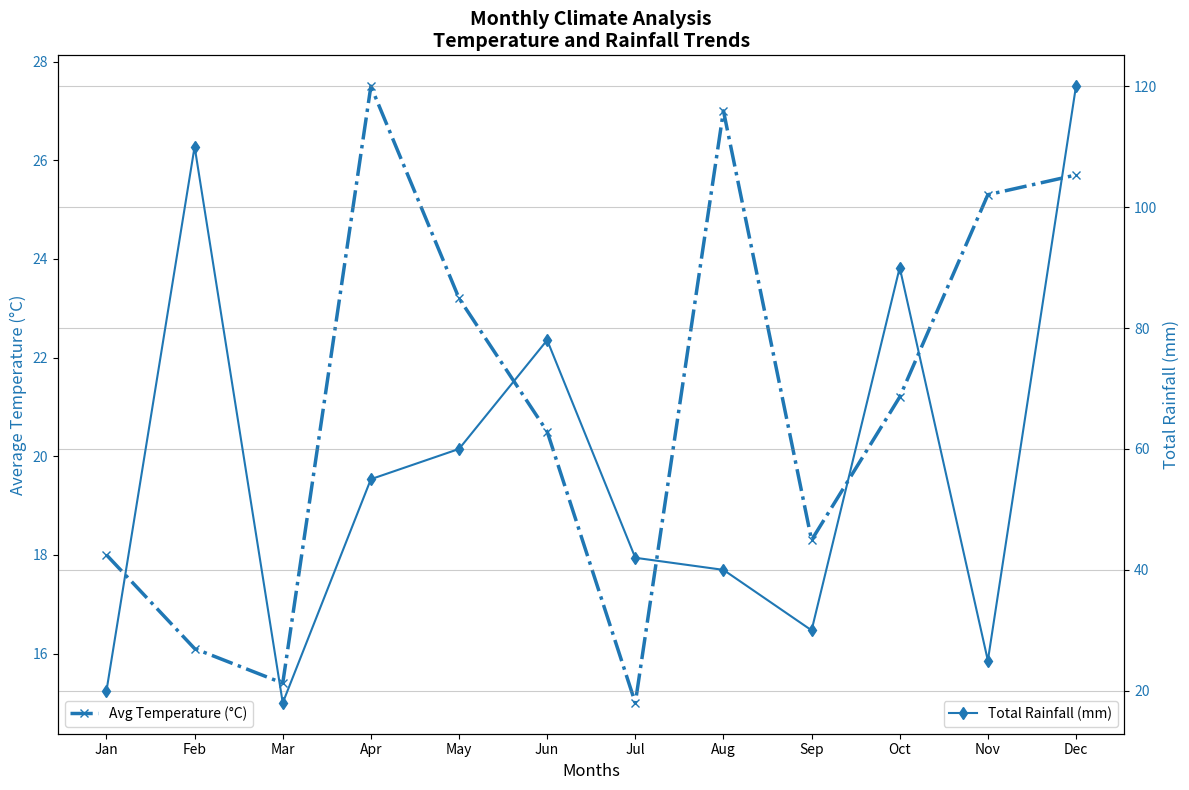

This chart was generated by the following Python code:
import matplotlib.pyplot as plt

months = ["Jan", "Feb", "Mar", "Apr", "May", "Jun", "Jul", "Aug", "Sep", "Oct", "Nov", "Dec"]
temperatures = [18.0, 16.1, 15.4, 27.5, 23.2, 20.5, 15.0, 27.0, 18.3, 21.2, 25.3, 25.7]
rainfall = [20, 110, 18, 55, 60, 78, 42, 40, 30, 90, 25, 120]

fig, ax1 = plt.subplots(figsize=(12, 8))

# Set a single color for both temperature and rainfall plot lines
consistent_color = 'tab:blue'

ax1.plot(months, temperatures, color=consistent_color, marker='x', linestyle='-.', linewidth=2.5, label='Avg Temperature (°C)')
ax1.set_xlabel('Months', fontsize=12)
ax1.set_ylabel('Average Temperature (°C)', fontsize=12, color=consistent_color)
ax1.tick_params(axis='y', labelcolor=consistent_color)

ax2 = ax1.twinx()

ax2.plot(months, rainfall, color=consistent_color, marker='d', linestyle='-', linewidth=1.5, label='Total Rainfall (mm)')
ax2.set_ylabel('Total Rainfall (mm)', fontsize=12, color=consistent_color)
ax2.tick_params(axis='y', labelcolor=consistent_color)
ax2.grid(axis='y', linestyle='-', color='gray', alpha=0.4)

plt.title("Monthly Climate Analysis\nTemperature and Rainfall Trends", fontsize=14, fontweight='bold')

ax1.legend(loc='lower left')
ax2.legend(loc='lower right')

plt.tight_layout()
plt.show()
